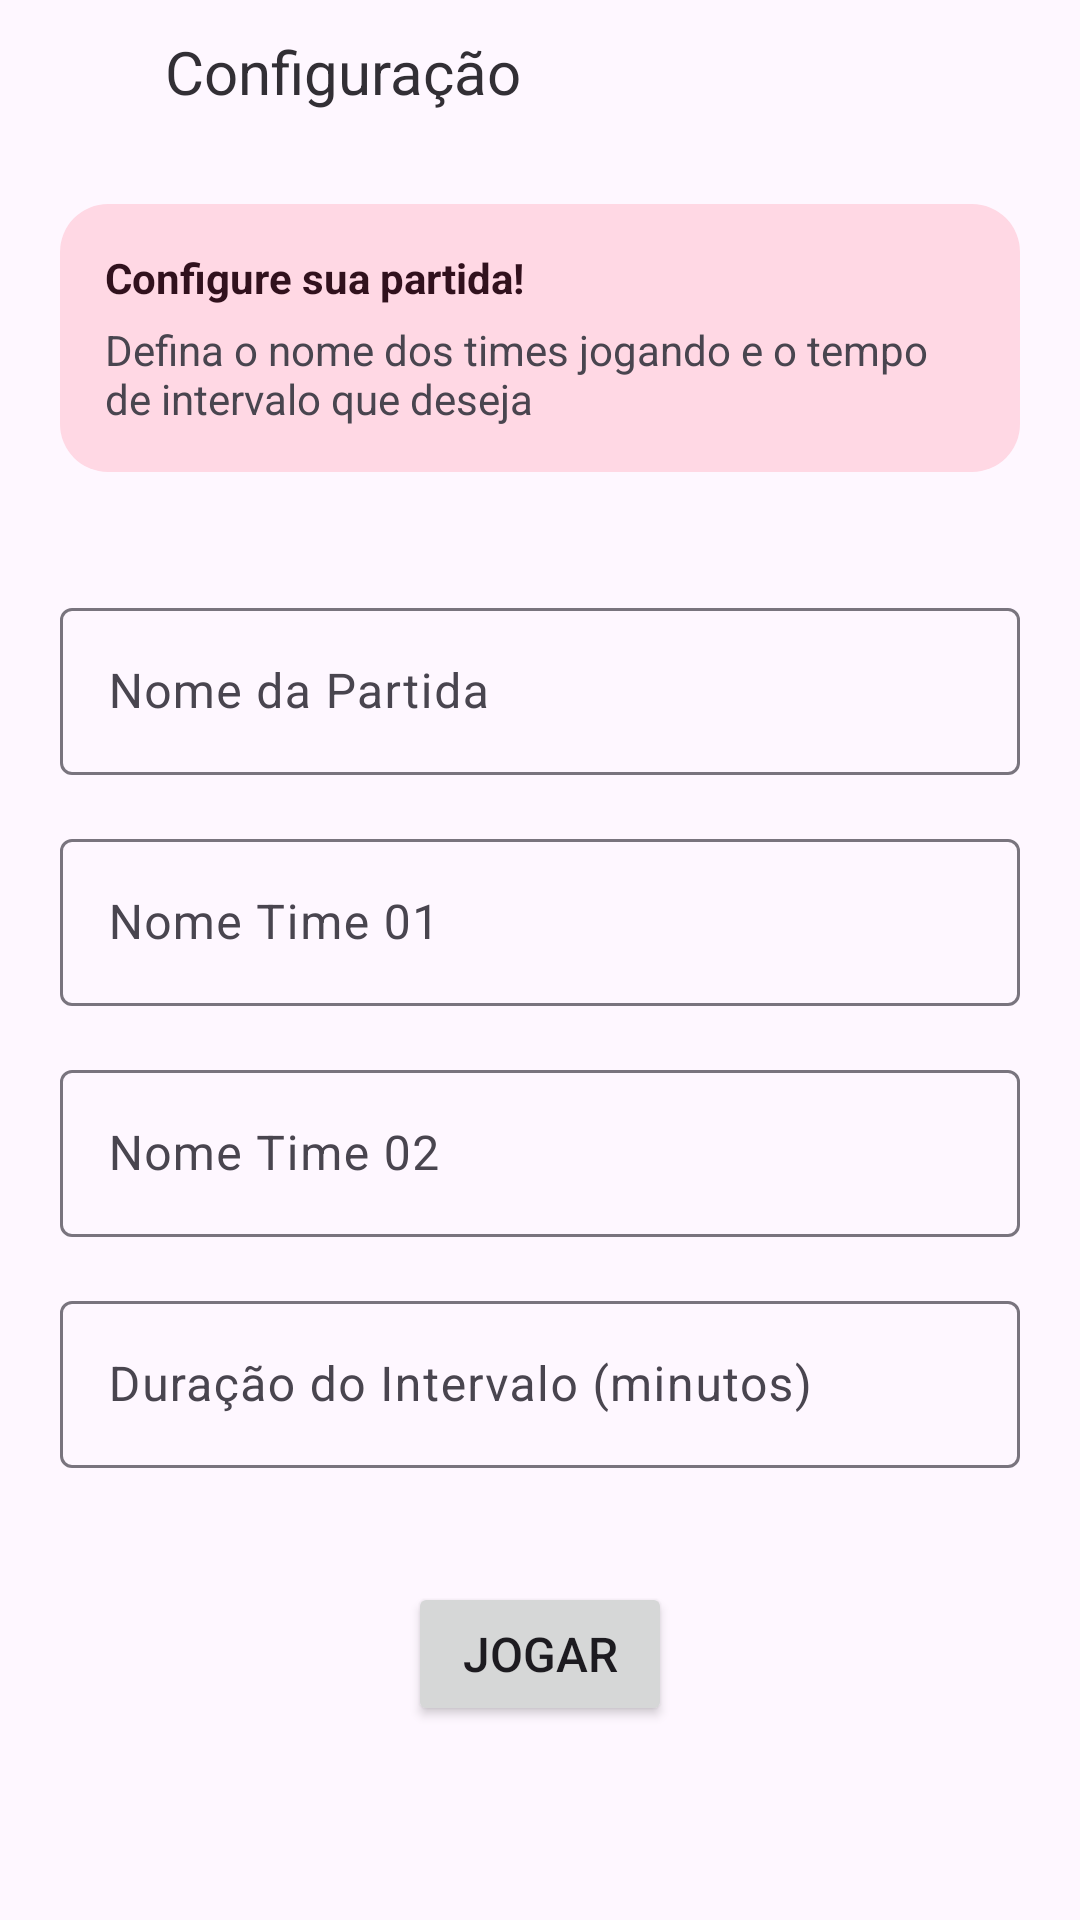

The Android layout XML behind this screen, and the referenced resources:
<!-- AndroidManifest.xml: application theme Theme.FutScore -->
<!-- res/layout/activity_config.xml -->
<?xml version="1.0" encoding="utf-8"?>
<LinearLayout xmlns:android="http://schemas.android.com/apk/res/android"
    xmlns:app="http://schemas.android.com/apk/res-auto"
    xmlns:tools="http://schemas.android.com/tools"
    android:layout_width="match_parent"
    android:layout_height="match_parent"
    android:orientation="vertical"
    tools:context=".ConfigActivity">

    <LinearLayout
        android:layout_width="match_parent"
        android:layout_height="wrap_content"
        android:gravity="start|center_vertical">

        <Button
            android:id="@+id/buttonBack"
            android:layout_width="50dp"
            android:layout_height="wrap_content"
            android:layout_gravity="center_horizontal"
            android:layout_marginLeft="5dp"
            android:background="@android:color/transparent"
            app:icon="@drawable/baseline_arrow_back_24"
            app:iconGravity="start|end"
            app:iconSize="20dp"
            app:iconTint="?attr/colorOnSurface" />

        <TextView
            android:layout_width="wrap_content"
            android:layout_height="wrap_content"
            android:layout_gravity="center_vertical"
            android:text="Configuração"
            android:textColor="?attr/colorSurfaceInverse"
            android:textSize="20sp"
            android:textStyle="normal" />
    </LinearLayout>

    <LinearLayout
        android:layout_width="match_parent"
        android:layout_height="wrap_content"
        android:layout_margin="20dp"
        android:background="@drawable/rounded_layout_bg"
        android:gravity="center"
        android:orientation="vertical"
        android:padding="15dp">

        <TextView
            android:id="@+id/textView"
            android:layout_width="match_parent"
            android:layout_height="wrap_content"
            android:text="Configure sua partida!"
            android:textColor="?attr/colorOnTertiaryContainer"
            android:textStyle="bold" />

        <TextView
            android:id="@+id/textView2"
            android:layout_width="match_parent"
            android:layout_height="wrap_content"
            android:layout_marginTop="5dp"
            android:text="Defina o nome dos times jogando e o tempo de intervalo que deseja"
            android:textStyle="normal" />

    </LinearLayout>

    <LinearLayout
        android:layout_width="match_parent"
        android:layout_height="wrap_content"
        android:layout_margin="20dp"
        android:gravity="center"
        android:orientation="vertical">

        
        <com.google.android.material.textfield.TextInputLayout
            android:layout_width="match_parent"
            android:layout_height="wrap_content"
            android:hint="Nome da Partida">

            <com.google.android.material.textfield.TextInputEditText
                android:id="@+id/gameName"
                android:layout_width="match_parent"
                android:layout_height="wrap_content"
                android:layout_marginBottom="16dp" />

        </com.google.android.material.textfield.TextInputLayout>

        <com.google.android.material.textfield.TextInputLayout
            android:layout_width="match_parent"
            android:layout_height="wrap_content"
            android:hint="Nome Time 01">

            <com.google.android.material.textfield.TextInputEditText
                android:id="@+id/teamOneName"
                android:layout_width="match_parent"
                android:layout_height="wrap_content"
                android:layout_marginBottom="16dp" />

        </com.google.android.material.textfield.TextInputLayout>

        <com.google.android.material.textfield.TextInputLayout
            android:layout_width="match_parent"
            android:layout_height="wrap_content"
            android:hint="Nome Time 02">

            <com.google.android.material.textfield.TextInputEditText
                android:id="@+id/teamTwoName"
                android:layout_width="match_parent"
                android:layout_height="wrap_content"
                android:layout_marginBottom="16dp" />

        </com.google.android.material.textfield.TextInputLayout>

        <com.google.android.material.textfield.TextInputLayout
            android:layout_width="match_parent"
            android:layout_height="wrap_content"
            android:hint="Duração do Intervalo (minutos)">

            <com.google.android.material.textfield.TextInputEditText
                android:id="@+id/interval"
                android:layout_width="match_parent"
                android:layout_height="wrap_content"
                android:inputType="number" />

        </com.google.android.material.textfield.TextInputLayout>

    </LinearLayout>


    
    <Button
        android:id="@+id/playButton"
        android:layout_width="wrap_content"
        android:layout_height="wrap_content"
        android:layout_gravity="center_horizontal"
        android:layout_marginTop="18dp"
        android:text="Jogar"
        android:textSize="16sp"
        app:icon="@drawable/outline_play_arrow_24"
        app:iconSize="20dp" />

</LinearLayout>
<!-- resources referenced by this layout -->
<resources>
  <!-- drawable baseline_arrow_back_24 (drawable) -->
  <vector android:autoMirrored="true" android:height="24dp"
      android:tint="?attr/colorSurface" android:viewportHeight="24"
      android:viewportWidth="24" android:width="24dp" xmlns:android="http://schemas.android.com/apk/res/android">
      <path android:fillColor="?attr/colorSurface" android:pathData="M20,11H7.83l5.59,-5.59L12,4l-8,8 8,8 1.41,-1.41L7.83,13H20v-2z"/>
  </vector>
  <!-- drawable outline_play_arrow_24 (drawable) -->
  <vector android:height="24dp" android:tint="#FEFEFE"
      android:viewportHeight="24" android:viewportWidth="24"
      android:width="24dp" xmlns:android="http://schemas.android.com/apk/res/android">
      <path android:fillColor="@android:color/white" android:pathData="M10,8.64L15.27,12 10,15.36V8.64M8,5v14l11,-7L8,5z"/>
  </vector>
  <!-- drawable rounded_layout_bg (drawable) -->
  <?xml version="1.0" encoding="utf-8"?>
  <shape xmlns:android="http://schemas.android.com/apk/res/android">
      <solid android:color="?attr/colorTertiaryContainer" /> 
      <corners android:radius="16dp" /> 
  </shape>
  <style name="Theme.FutScore" parent="Base.Theme.FutScore" />
  <style name="Base.Theme.FutScore" parent="Theme.Material3.DayNight.NoActionBar">
          <item name="colorPrimary">@color/main_btn</item>
          <item name="android:navigationBarColor">@color/white</item>
          
          
      </style>
  <color name="main_btn">#006D39</color>
  <color name="white">#FFFFFFFF</color>
</resources>
